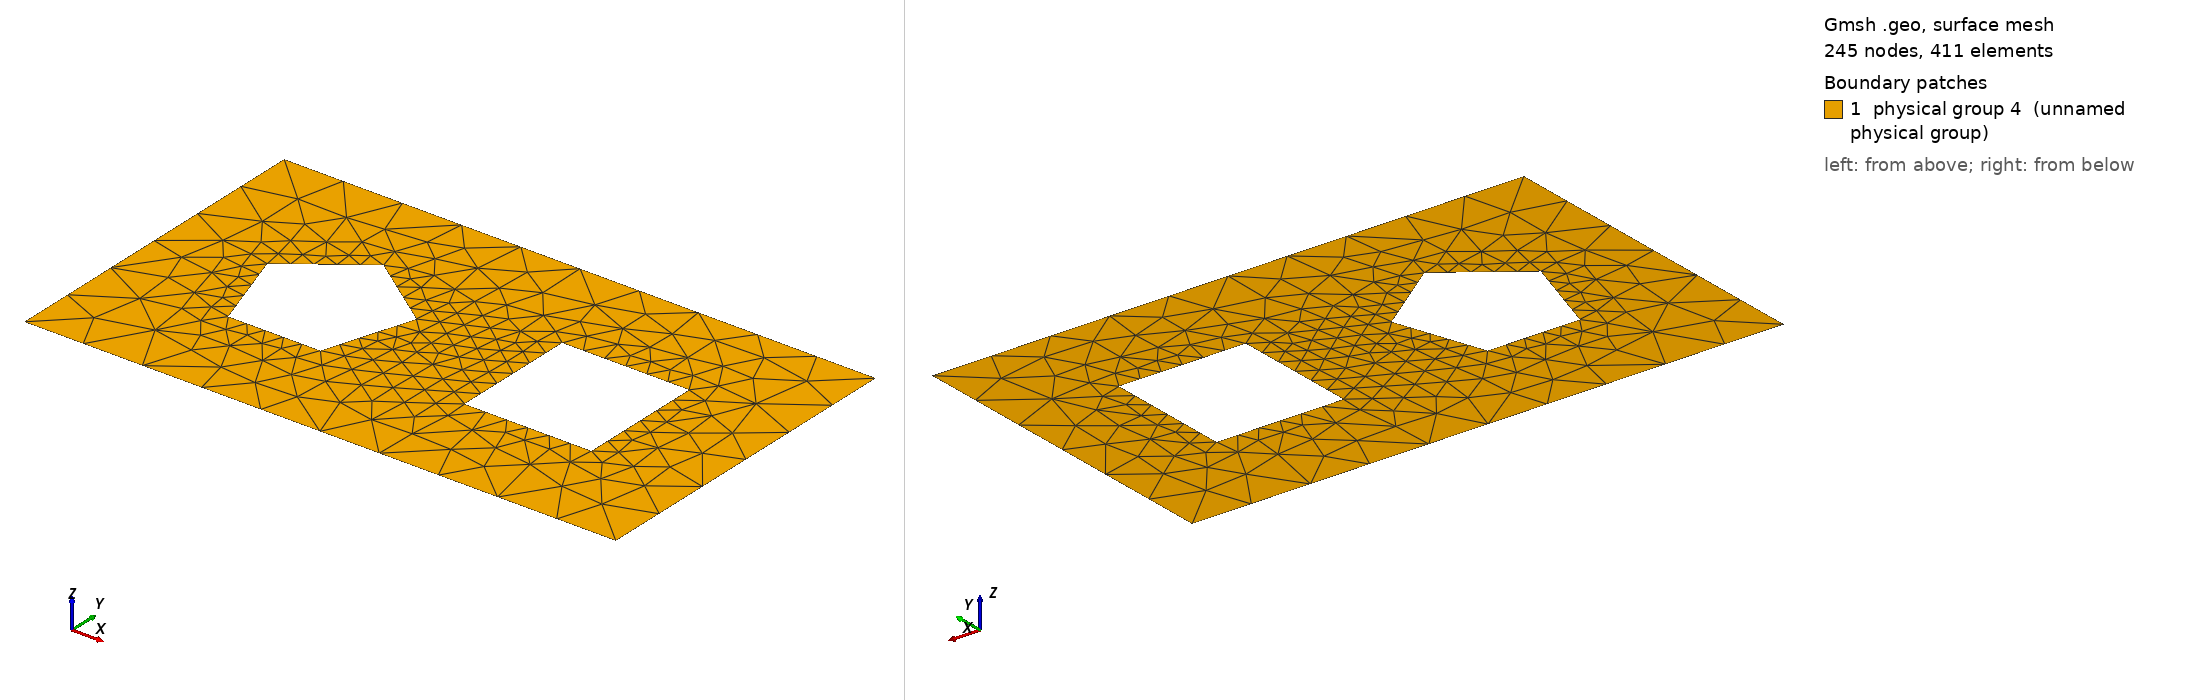

Gmsh geometry script, surface-meshed: 245 nodes, 411 surface elements. Boundary patches (legend numbers): 1 physical group 4 (unnamed physical group). Left view from above one corner, right view from below the opposite corner. Legend entries are the model's physical surfaces. The drawing asked Gmsh for element sizes between 1% and 20% of the model's largest extent; the script's own settings can give other sizes.

=== pentagon_and_square_in_rectangle_res2.geo (drawn) ===
// Resolution on outer and inner boundaries
reso = 0.15;
resi = reso/3;

// Geometry
r = 0.15; // In-radius of inner boundaries (objects)
d = 0.3;  // Half-distance between object centers
H = 0.4;  // Half-height of bounding box
W = 0.7;  // Half-width of bounding box

// Coefficients for square and pentagon
// (http://mathworld.wolfram.com/Pentagon.html)
R  = 1.236*r; // Circum-radius
c1 = 0.309*R;
c2 = 0.809*R;
s1 = 0.951*R;
s2 = 0.587*R;

// Outer boundary
Point(1) = {-W, -H, 0, reso};
Point(2) = {-W,  H, 0, reso};
Point(3) = { W,  H, 0, reso};
Point(4) = { W, -H, 0, reso};

// Pentagon
Point(5) = {-d   ,  R , 0, resi};
Point(6) = {-d+s1,  c1, 0, resi};
Point(7) = {-d+s2, -c2, 0, resi};
Point(8) = {-d-s2, -c2, 0, resi};
Point(9) = {-d-s1,  c1, 0, resi};

// Square
Point(10) = {d-r, -r, 0, resi};
Point(11) = {d+r, -r, 0, resi};
Point(12) = {d+r,  r, 0, resi};
Point(13) = {d-r,  r, 0, resi};

Line(1) = {1, 2};
Line(2) = {2, 3};
Line(3) = {3, 4};
Line(4) = {4, 1};
Line(5) = {5, 6};
Line(6) = {6, 7};
Line(7) = {7, 8};
Line(8) = {8, 9};
Line(9) = {9, 5};
Line(10) = {10, 11};
Line(11) = {11, 12};
Line(12) = {12, 13};
Line(13) = {13, 10};
Physical Line(1) = {1, 2, 3, 4};
Physical Line(2) = {5, 6, 7, 8, 9};
Physical Line(3) = {10, 11, 12, 13};
Line Loop(1) = {2, 3, 4, 1};
Line Loop(2) = {9, 5, 6, 7, 8};
Line Loop(3) = {12, 13, 10, 11};
Plane Surface(1) = {1, 2, 3};
Physical Surface(4) = {1};
